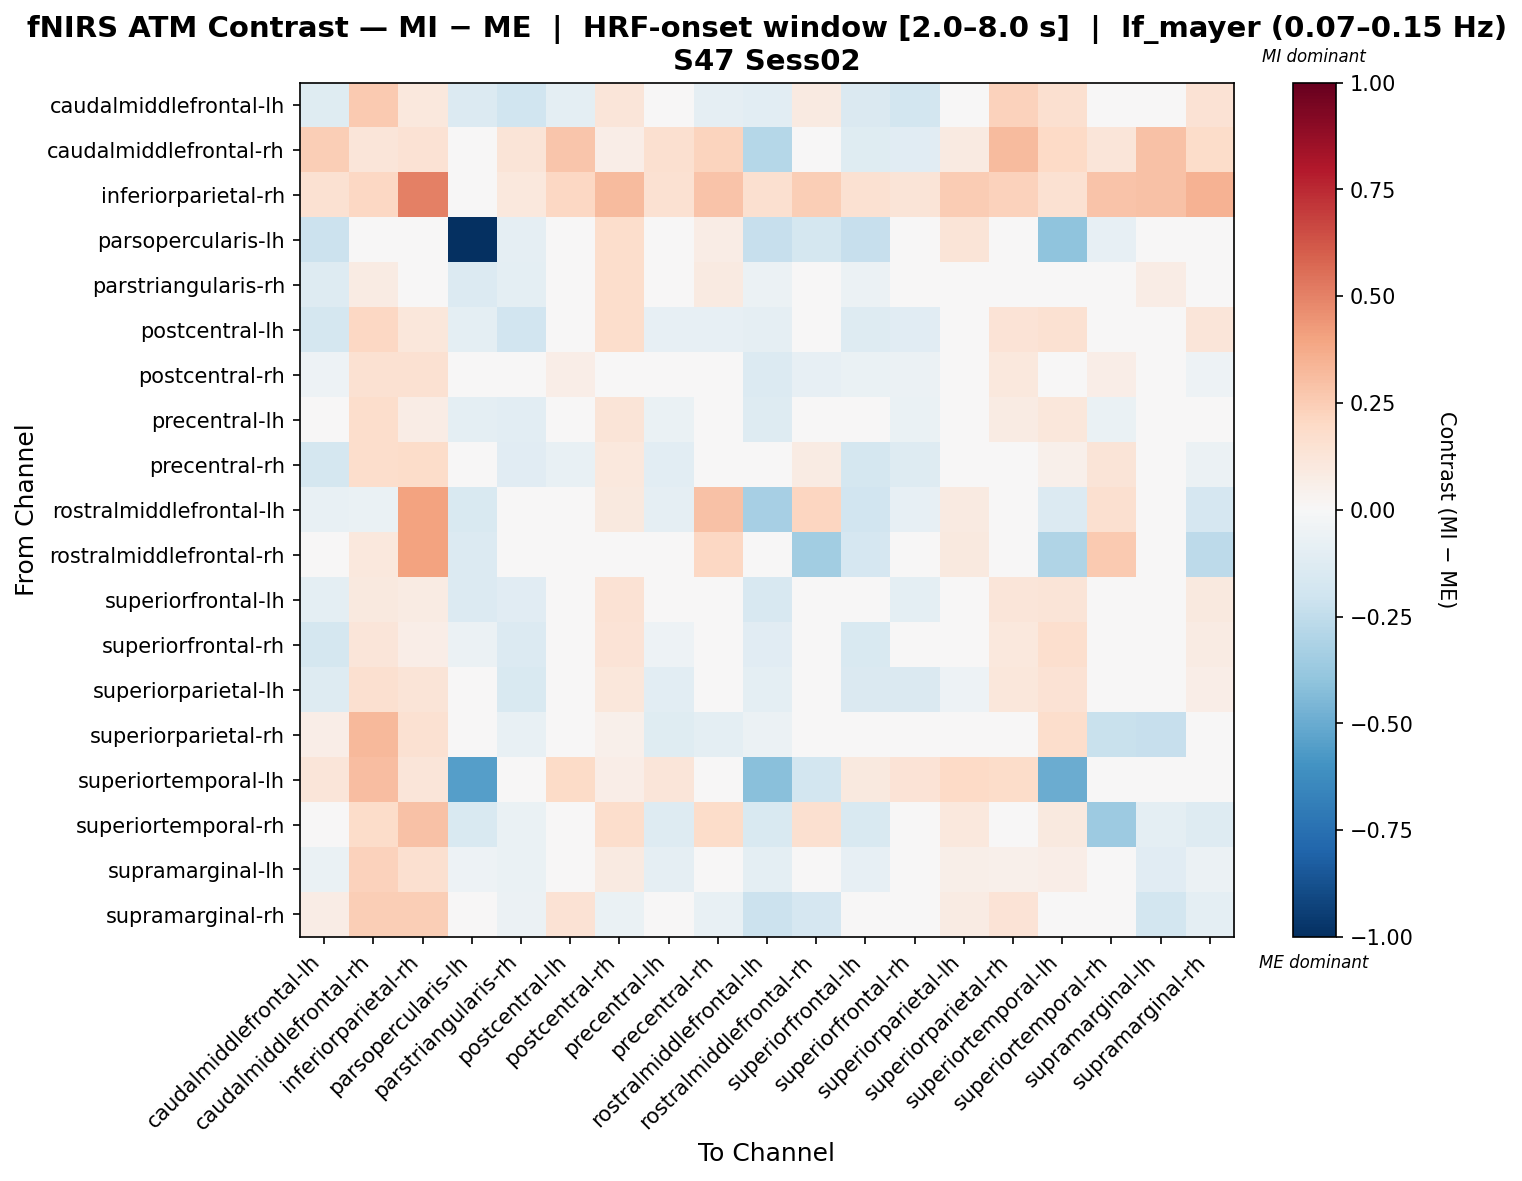

The data file committed next to this chart (first rows):
, caudalmiddlefrontal-lh, caudalmiddlefrontal-rh, inferiorparietal-rh, parsopercularis-lh, parstriangularis-rh, postcentral-lh, postcentral-rh, precentral-lh, precentral-rh, rostralmiddlefrontal-lh, rostralmiddlefrontal-rh, superiorfrontal-lh, superiorfrontal-rh, superiorparietal-lh, superiorparietal-rh, superiortemporal-lh, superiortemporal-rh, supramarginal-lh, supramarginal-rh
caudalmiddlefrontal-lh, -0.1178, 0.2602, 0.1041, -0.1349, -0.1956, -0.09562, 0.1233, -0.03093, -0.09295, -0.1058, 0.08827, -0.146, -0.187, -0.01367, 0.2333, 0.1629, 0.0007557, 0.00323, 0.1442
caudalmiddlefrontal-rh, 0.246, 0.1219, 0.1425, 0.0, 0.1294, 0.274, 0.0645, 0.1599, 0.2262, -0.2839, 0.04204, -0.1215, -0.1122, 0.08759, 0.3169, 0.2029, 0.1229, 0.2942, 0.1832
inferiorparietal-rh, 0.1519, 0.2037, 0.5071, 0.0, 0.1062, 0.2107, 0.3152, 0.1519, 0.289, 0.1574, 0.2433, 0.1519, 0.1323, 0.2564, 0.2303, 0.1519, 0.289, 0.2956, 0.3497
parsopercularis-lh, -0.2143, 0.0, 0.0, -1.0, -0.08646, -0.001599, 0.1766, -0.03067, 0.07576, -0.2304, -0.1777, -0.2318, 0.01863, 0.1278, 0.0, -0.4013, -0.08533, -0.03593, 0.0
parstriangularis-rh, -0.1318, 0.08446, 0.03478, -0.1348, -0.0948, -0.01406, 0.1742, -0.02534, 0.08917, -0.06137, 0.04215, -0.05921, -0.03522, 0.04969, 0.0378, 0.02635, -0.03936, 0.07789, -0.02046
postcentral-lh, -0.1758, 0.208, 0.1125, -0.09882, -0.1939, -0.03368, 0.179, -0.07825, -0.07902, -0.09306, 0.03372, -0.1283, -0.1098, 0.03064, 0.1347, 0.1521, 0.02274, -0.007231, 0.1245
postcentral-rh, -0.05291, 0.1507, 0.1532, 0.03903, -0.02963, 0.06859, -0.04912, -0.007928, -0.02891, -0.1394, -0.08252, -0.06695, -0.06001, 0.03879, 0.1028, -0.003512, 0.06344, -0.04278, -0.05292
precentral-lh, -0.04189, 0.1761, 0.07555, -0.1006, -0.1045, 0.03209, 0.1275, -0.06505, -0.02126, -0.1271, 0.03047, -0.04384, -0.06305, 0.01571, 0.07962, 0.1147, -0.06411, -0.04427, 0.02388
precentral-rh, -0.1751, 0.1779, 0.1821, -0.01477, -0.1125, -0.07561, 0.1045, -0.1027, 0.002006, 0.0278, 0.08333, -0.1771, -0.1284, 0.01635, 0.04349, 0.05462, 0.1275, 0.02322, -0.05663
rostralmiddlefrontal-lh, -0.07352, -0.06508, 0.4001, -0.1534, 0.02364, -0.01111, 0.09408, -0.08657, 0.2905, -0.335, 0.2131, -0.1898, -0.08014, 0.08723, 0.02652, -0.1402, 0.1632, 0.007169, -0.1707
rostralmiddlefrontal-rh, 0.04835, 0.1048, 0.3989, -0.1389, 0.04089, 0.01851, -0.008042, -0.004857, 0.2096, 0.005432, -0.344, -0.1716, -0.02593, 0.1, 0.04089, -0.297, 0.2619, 0.02386, -0.2629
superiorfrontal-lh, -0.09902, 0.1013, 0.08311, -0.1331, -0.1167, 0.03761, 0.1427, -0.00179, -0.04343, -0.1572, -0.04175, -0.04349, -0.09387, 0.02267, 0.1193, 0.1264, -0.02308, 0.02002, 0.1004
superiorfrontal-rh, -0.173, 0.1185, 0.06677, -0.05476, -0.1388, -0.01086, 0.1397, -0.05036, -0.0222, -0.1106, 0.02131, -0.1533, -0.03276, -0.02488, 0.1078, 0.17, 0.02756, 0.03896, 0.08095
superiorparietal-lh, -0.127, 0.157, 0.132, -0.02323, -0.1542, 0.00557, 0.1139, -0.1083, 0.001214, -0.09925, 0.04537, -0.141, -0.1419, -0.05159, 0.117, 0.1431, 0.03893, 0.02541, 0.06689
superiorparietal-rh, 0.07025, 0.3242, 0.1492, 0.0, -0.07444, 0.04455, 0.05364, -0.124, -0.09926, -0.05661, 0.02185, -0.03151, -0.03928, 0.03995, 0.03139, 0.1768, -0.2199, -0.2268, -0.04004
superiortemporal-lh, 0.1229, 0.3121, 0.1249, -0.5496, -0.01276, 0.1882, 0.07017, 0.1201, 0.03201, -0.4219, -0.1821, 0.09477, 0.14, 0.1958, 0.1871, -0.4989, 0.02326, 0.02253, 0.03143
superiortemporal-rh, -0.01184, 0.1809, 0.2956, -0.1561, -0.06637, 0.04111, 0.1744, -0.1326, 0.1853, -0.1558, 0.1634, -0.1511, 0.01446, 0.1033, 0.005713, 0.09914, -0.3641, -0.09763, -0.1278
supramarginal-lh, -0.0673, 0.2277, 0.1616, -0.05064, -0.06427, -0.006581, 0.09319, -0.09148, 0.02363, -0.0977, 0.01712, -0.07985, -0.04131, 0.0565, 0.05331, 0.06811, -0.02986, -0.1131, -0.05908
supramarginal-rh, 0.07469, 0.2474, 0.2452, -0.01613, -0.05925, 0.1416, -0.06799, -0.03434, -0.0773, -0.2121, -0.1644, 0.002263, -0.007079, 0.08214, 0.1392, 0.02765, -0.03866, -0.1816, -0.1014
